The GitHub repository hugoruiz00/clasificador_hojas_ia contains a labelled image folder "dataset" with 10 categories: almendra, ficus benjamina, chaya, encino, guayaba, mora, nispero, pata de vaca, roble, tulip tree. Examples follow, each with its label.

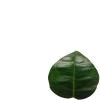
Label: encino

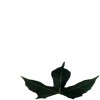
Label: chaya

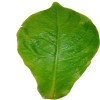
Label: almendra

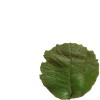
Label: roble

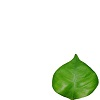
Label: guayaba

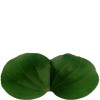
Label: pata de vaca
